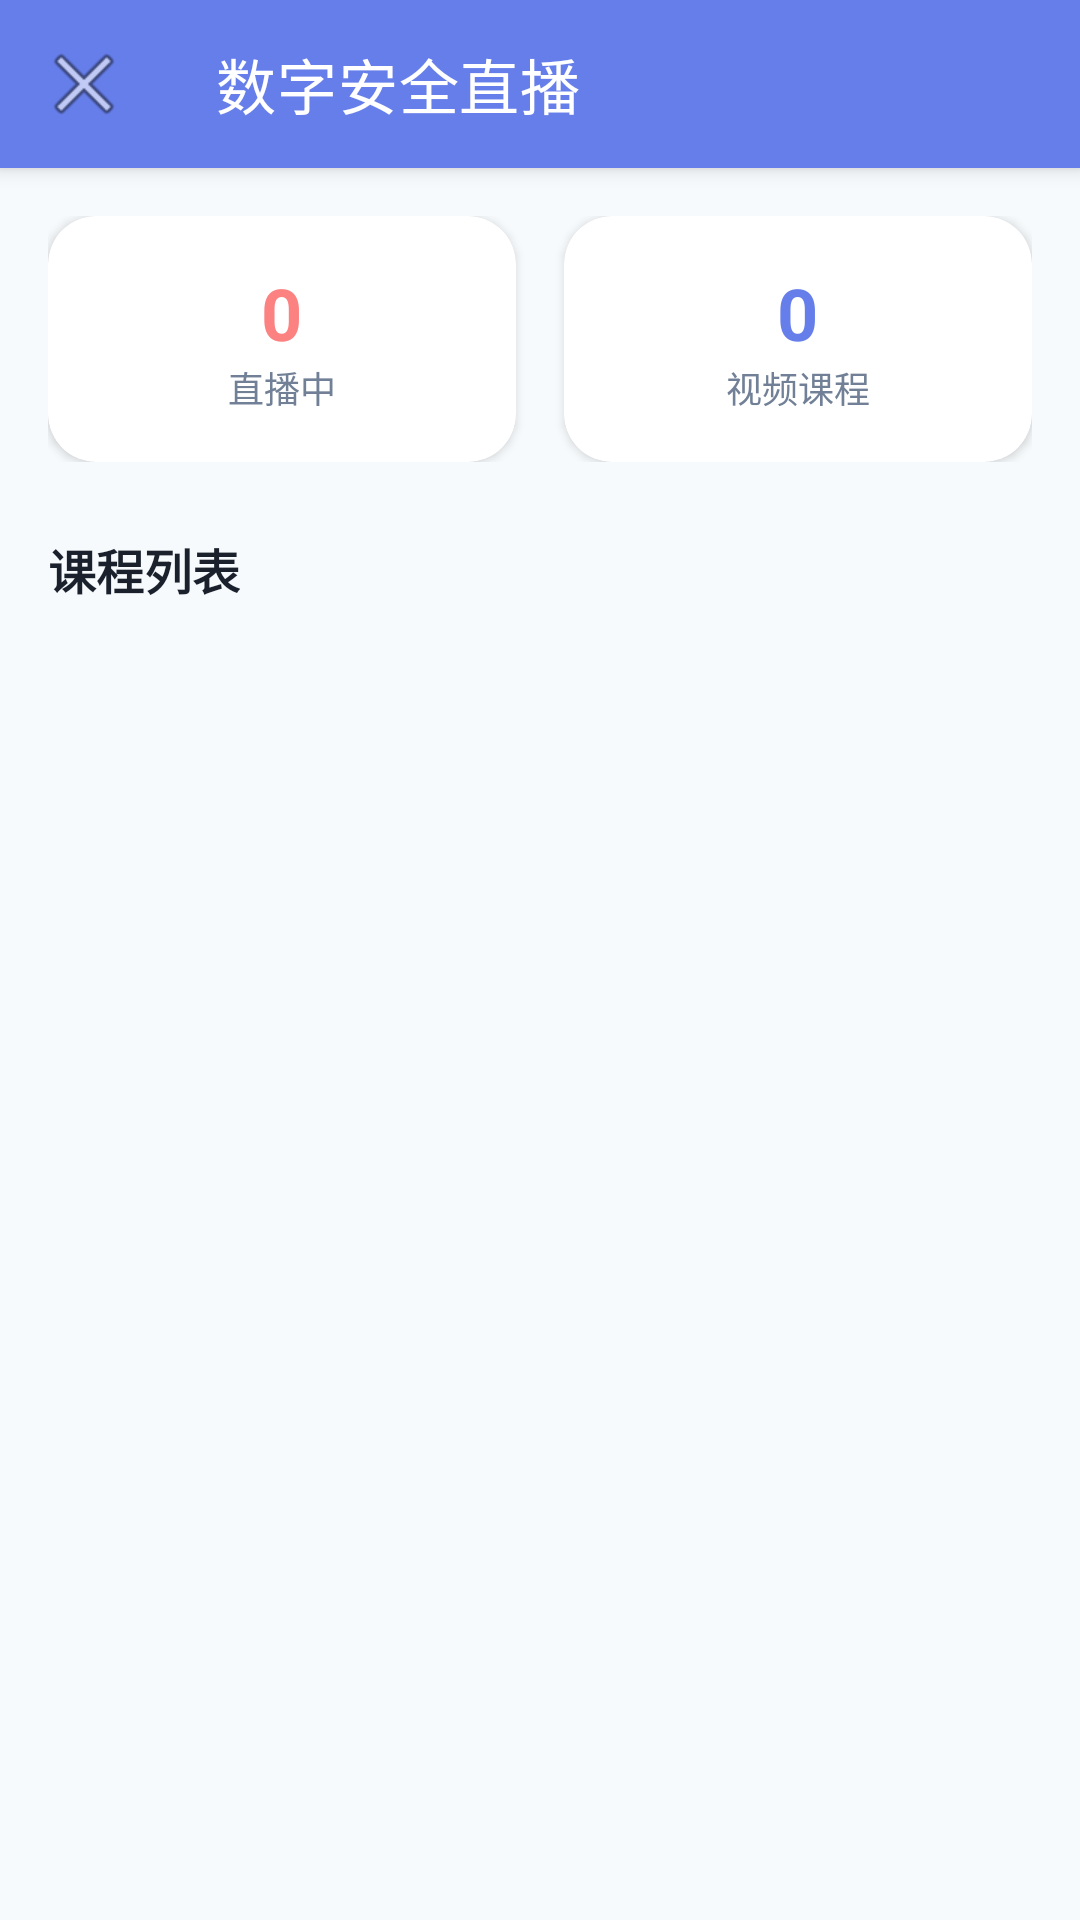

The Android layout XML behind this screen, and the referenced resources:
<!-- AndroidManifest.xml: application theme Theme.SafetyAssistant -->
<!-- res/layout/activity_live.xml -->
<?xml version="1.0" encoding="utf-8"?>
<androidx.coordinatorlayout.widget.CoordinatorLayout xmlns:android="http://schemas.android.com/apk/res/android"
    xmlns:app="http://schemas.android.com/apk/res-auto"
    android:layout_width="match_parent"
    android:layout_height="match_parent"
    android:background="@color/background">

    <com.google.android.material.appbar.AppBarLayout
        android:layout_width="match_parent"
        android:layout_height="wrap_content">

        <androidx.appcompat.widget.Toolbar
            android:id="@+id/toolbar"
            android:layout_width="match_parent"
            android:layout_height="?attr/actionBarSize"
            android:background="@color/module_live"
            app:navigationIcon="@android:drawable/ic_menu_close_clear_cancel"
            app:title="@string/live_title"
            app:titleTextColor="@color/text_on_primary" />

    </com.google.android.material.appbar.AppBarLayout>

    <androidx.core.widget.NestedScrollView
        android:layout_width="match_parent"
        android:layout_height="match_parent"
        app:layout_behavior="@string/appbar_scrolling_view_behavior">

        <LinearLayout
            android:layout_width="match_parent"
            android:layout_height="wrap_content"
            android:orientation="vertical"
            android:padding="@dimen/padding_medium">

            
            <LinearLayout
                android:layout_width="match_parent"
                android:layout_height="wrap_content"
                android:orientation="horizontal">

                <androidx.cardview.widget.CardView
                    android:layout_width="0dp"
                    android:layout_height="wrap_content"
                    android:layout_marginEnd="@dimen/margin_small"
                    android:layout_weight="1"
                    app:cardBackgroundColor="@color/card_background"
                    app:cardCornerRadius="@dimen/card_corner_radius">

                    <LinearLayout
                        android:layout_width="match_parent"
                        android:layout_height="wrap_content"
                        android:gravity="center"
                        android:orientation="vertical"
                        android:padding="@dimen/padding_medium">

                        <TextView
                            android:id="@+id/tv_live_count"
                            android:layout_width="wrap_content"
                            android:layout_height="wrap_content"
                            android:text="0"
                            android:textColor="@color/danger_red"
                            android:textSize="24sp"
                            android:textStyle="bold" />

                        <TextView
                            android:layout_width="wrap_content"
                            android:layout_height="wrap_content"
                            android:text="直播中"
                            android:textColor="@color/text_secondary"
                            android:textSize="@dimen/text_size_small" />

                    </LinearLayout>

                </androidx.cardview.widget.CardView>

                <androidx.cardview.widget.CardView
                    android:layout_width="0dp"
                    android:layout_height="wrap_content"
                    android:layout_marginStart="@dimen/margin_small"
                    android:layout_weight="1"
                    app:cardBackgroundColor="@color/card_background"
                    app:cardCornerRadius="@dimen/card_corner_radius">

                    <LinearLayout
                        android:layout_width="match_parent"
                        android:layout_height="wrap_content"
                        android:gravity="center"
                        android:orientation="vertical"
                        android:padding="@dimen/padding_medium">

                        <TextView
                            android:id="@+id/tv_video_count"
                            android:layout_width="wrap_content"
                            android:layout_height="wrap_content"
                            android:text="0"
                            android:textColor="@color/primary"
                            android:textSize="24sp"
                            android:textStyle="bold" />

                        <TextView
                            android:layout_width="wrap_content"
                            android:layout_height="wrap_content"
                            android:text="视频课程"
                            android:textColor="@color/text_secondary"
                            android:textSize="@dimen/text_size_small" />

                    </LinearLayout>

                </androidx.cardview.widget.CardView>

            </LinearLayout>

            
            <TextView
                android:layout_width="wrap_content"
                android:layout_height="wrap_content"
                android:layout_marginTop="@dimen/margin_large"
                android:text="@string/course_list"
                android:textColor="@color/text_primary"
                android:textSize="@dimen/text_size_large"
                android:textStyle="bold" />

            <androidx.recyclerview.widget.RecyclerView
                android:id="@+id/rv_courses"
                android:layout_width="match_parent"
                android:layout_height="wrap_content"
                android:layout_marginTop="@dimen/margin_medium"
                android:nestedScrollingEnabled="false" />

        </LinearLayout>

    </androidx.core.widget.NestedScrollView>

</androidx.coordinatorlayout.widget.CoordinatorLayout>
<!-- resources referenced by this layout -->
<resources>
  <color name="background">#f7fafc</color>
  <color name="card_background">#ffffff</color>
  <color name="danger_red">#fc8181</color>
  <color name="module_live">#667eea</color>
  <color name="primary">#667eea</color>
  <color name="text_on_primary">#ffffff</color>
  <color name="text_primary">#1a202c</color>
  <color name="text_secondary">#718096</color>
  <dimen name="card_corner_radius">16dp</dimen>
  <dimen name="margin_large">24dp</dimen>
  <dimen name="margin_medium">16dp</dimen>
  <dimen name="margin_small">8dp</dimen>
  <dimen name="padding_medium">16dp</dimen>
  <dimen name="text_size_large">16sp</dimen>
  <dimen name="text_size_small">12sp</dimen>
  <string name="course_list">课程列表</string>
  <string name="live_title">数字安全直播</string>
  <style name="Theme.SafetyAssistant" parent="Theme.MaterialComponents.DayNight.NoActionBar">
          <item name="colorPrimary">@color/primary</item>
          <item name="colorPrimaryDark">@color/primary_dark</item>
          <item name="colorAccent">@color/accent</item>
          <item name="android:statusBarColor">@color/status_bar</item>
          <item name="android:windowBackground">@color/background</item>
      </style>
  <color name="primary_dark">#5a67d8</color>
  <color name="accent">#f56565</color>
  <color name="status_bar">#5a67d8</color>
</resources>
